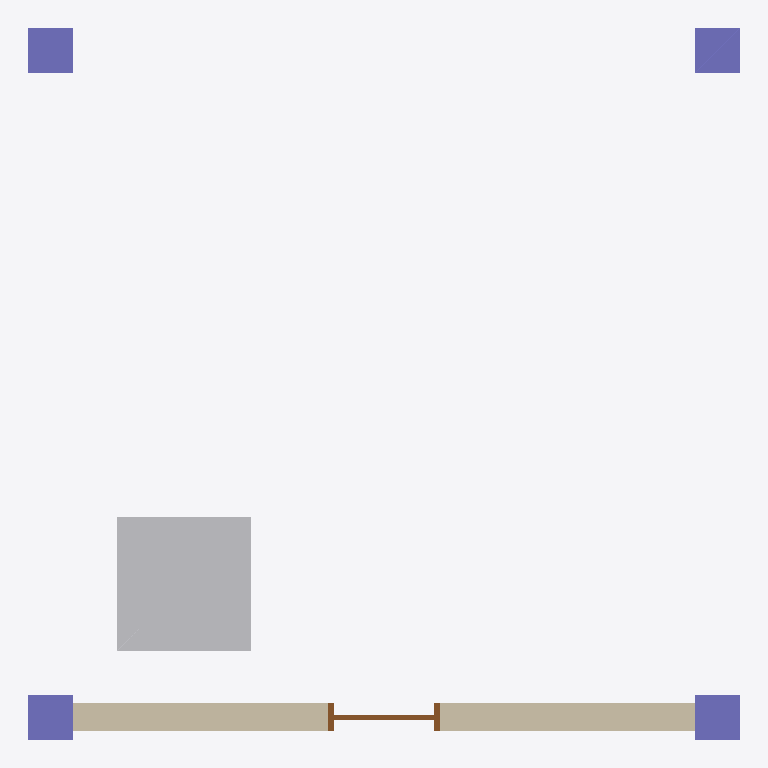
Plan cut of the same IFC building model at storey 'Planta Baja' (level 0.00 m, cut at 1.40 m), seen from above with north up, elements coloured by IFC class: 4 columns (violet), 1 other element (light grey), 1 wall (beige), 1 door (brown). Cut surfaces are drawn darker.
Extent 6.4 m × 6.4 m × 3.0 m (x, y, z). Storeys (2): Planta Baja at 0.00 m; Planta 1 at 3.00 m. Elements (8): 4 IfcColumn, 1 IfcDoor, 1 IfcSlab, 1 IfcTransportElement, 1 IfcWall.

HEADER;
FILE_DESCRIPTION(('ViewDefinition [CoordinationView]'),'2;1');
FILE_NAME('','2026-06-28T15:55:08',(''),(''),'IfcOpenShell 0.8.5-1c5b825','IfcOpenShell 0.8.5-1c5b825','');
FILE_SCHEMA(('IFC4X3'));
ENDSEC;
DATA;
#1=IFCPROJECT('3$VwWVea9BSAEpaMuHi4Xb',$,'Golden C1 - apertura de familias P1',$,$,$,$,(#10),#5);
#12=IFCSITE('3A57cqtCP9HwMHUZQJRfGe',$,'Emplazamiento',$,$,$,$,$,$,$,$,$,$,$);
#13=IFCBUILDING('2ku$ajDxb6veSftaHnH0US',$,'Edificio',$,$,$,$,$,$,$,$,$);
#16=IFCBUILDINGSTOREY('2ShsKez1v0Bx2PMJDB5qE$',$,'Planta Baja',$,$,$,$,$,$,0.0);
#18=IFCBUILDINGSTOREY('2K4EAsrOP1yeW1AMSfFvT6',$,'Planta 1',$,$,$,$,$,$,3.0);
#321=IFCTRANSPORTELEMENT('1taeFJhaj1JPT8orxDyPKs',$,'Ascensor-01',$,$,#340,#335,$,.ELEVATOR.);
#144=IFCWALL('1ZFjDk8HbClAJHrofpIf3P',$,'M-Fachada',$,$,#165,#160,$,$);
#57=IFCCOLUMN('3BIsCqMXT79gdKXAmrOXhw',$,'P2',$,$,#78,#73,$,$);
#19=IFCCOLUMN('1lFbhkZbr2WxPMspnfTeK_',$,'P1',$,$,#41,#35,$,$);
#115=IFCCOLUMN('1nxxZkh7zBuwcKvjkmYDLh',$,'P4',$,$,#136,#131,$,$);
#86=IFCCOLUMN('1eenfr7ZH3Ohy_uJ6FihYv',$,'P3',$,$,#107,#102,$,$);
#195=IFCDOOR('1IdxWBcJHEKOBr8FAkBJ4N',$,'M-Fachada_puerta',$,$,#264,#230,$,$,$,.BOOM_BARRIER.,$,$);
ENDSEC;
